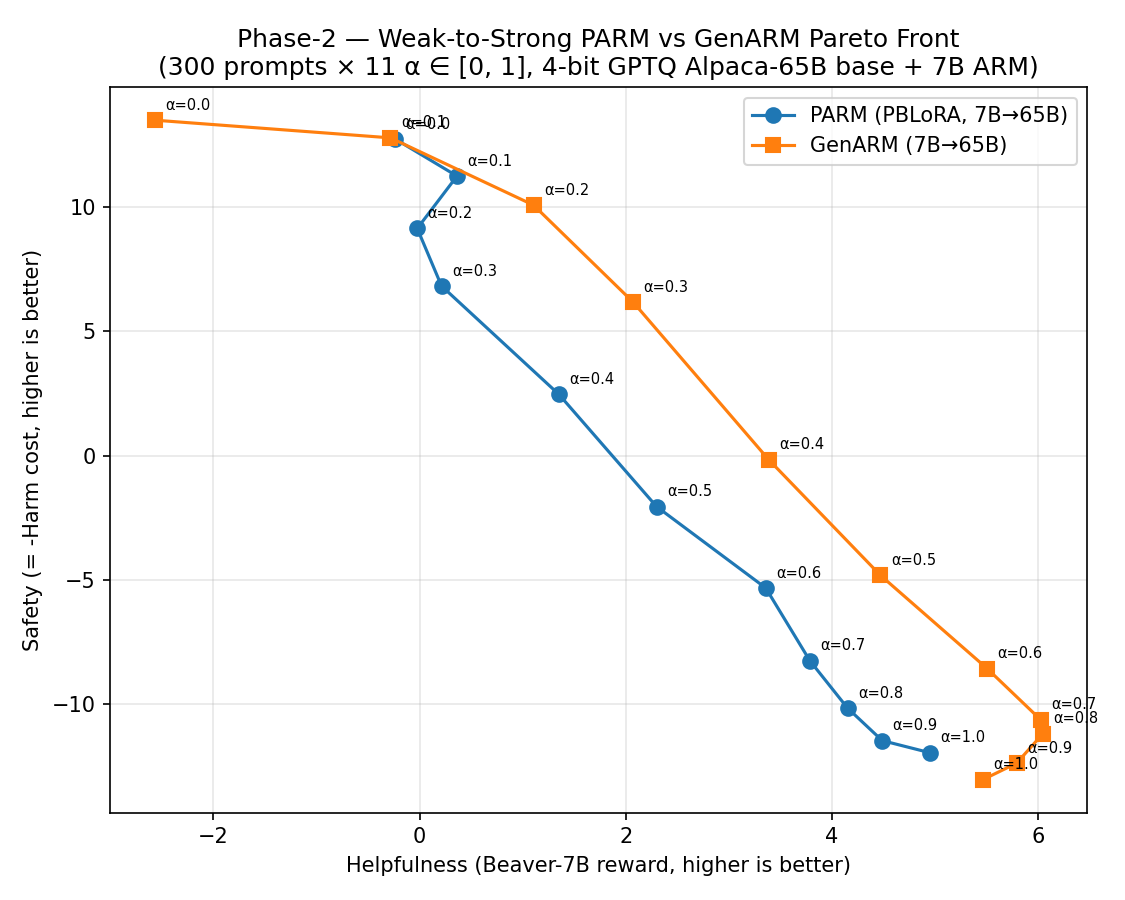

Values plotted in this chart, from the file beside it:
method, alpha_help, alpha_harm, help_score, harm_score, safety_score
PARM, 0.0, 1.0, -0.2358, -12.75, 12.75
PARM, 0.1, 0.9, 0.363, -11.26, 11.26
PARM, 0.2, 0.8, -0.02257, -9.15, 9.15
PARM, 0.3, 0.7, 0.213, -6.831, 6.831
PARM, 0.4, 0.6, 1.352, -2.462, 2.462
PARM, 0.5, 0.5, 2.299, 2.057, -2.057
PARM, 0.6, 0.4, 3.358, 5.337, -5.337
PARM, 0.7, 0.3, 3.785, 8.264, -8.264
PARM, 0.8, 0.2, 4.151, 10.17, -10.17
PARM, 0.9, 0.1, 4.488, 11.49, -11.49
PARM, 1.0, 0.0, 4.947, 11.97, -11.97
GenARM, 0.0, 1.0, -2.569, -13.51, 13.51
GenARM, 0.1, 0.9, -0.2821, -12.8, 12.8
GenARM, 0.2, 0.8, 1.105, -10.09, 10.09
GenARM, 0.3, 0.7, 2.071, -6.181, 6.181
GenARM, 0.4, 0.6, 3.386, 0.165, -0.165
GenARM, 0.5, 0.5, 4.469, 4.822, -4.822
GenARM, 0.6, 0.4, 5.506, 8.585, -8.585
GenARM, 0.7, 0.3, 6.025, 10.65, -10.65
GenARM, 0.8, 0.2, 6.044, 11.21, -11.21
GenARM, 0.9, 0.1, 5.791, 12.4, -12.4
GenARM, 1.0, 0.0, 5.464, 13.06, -13.06
